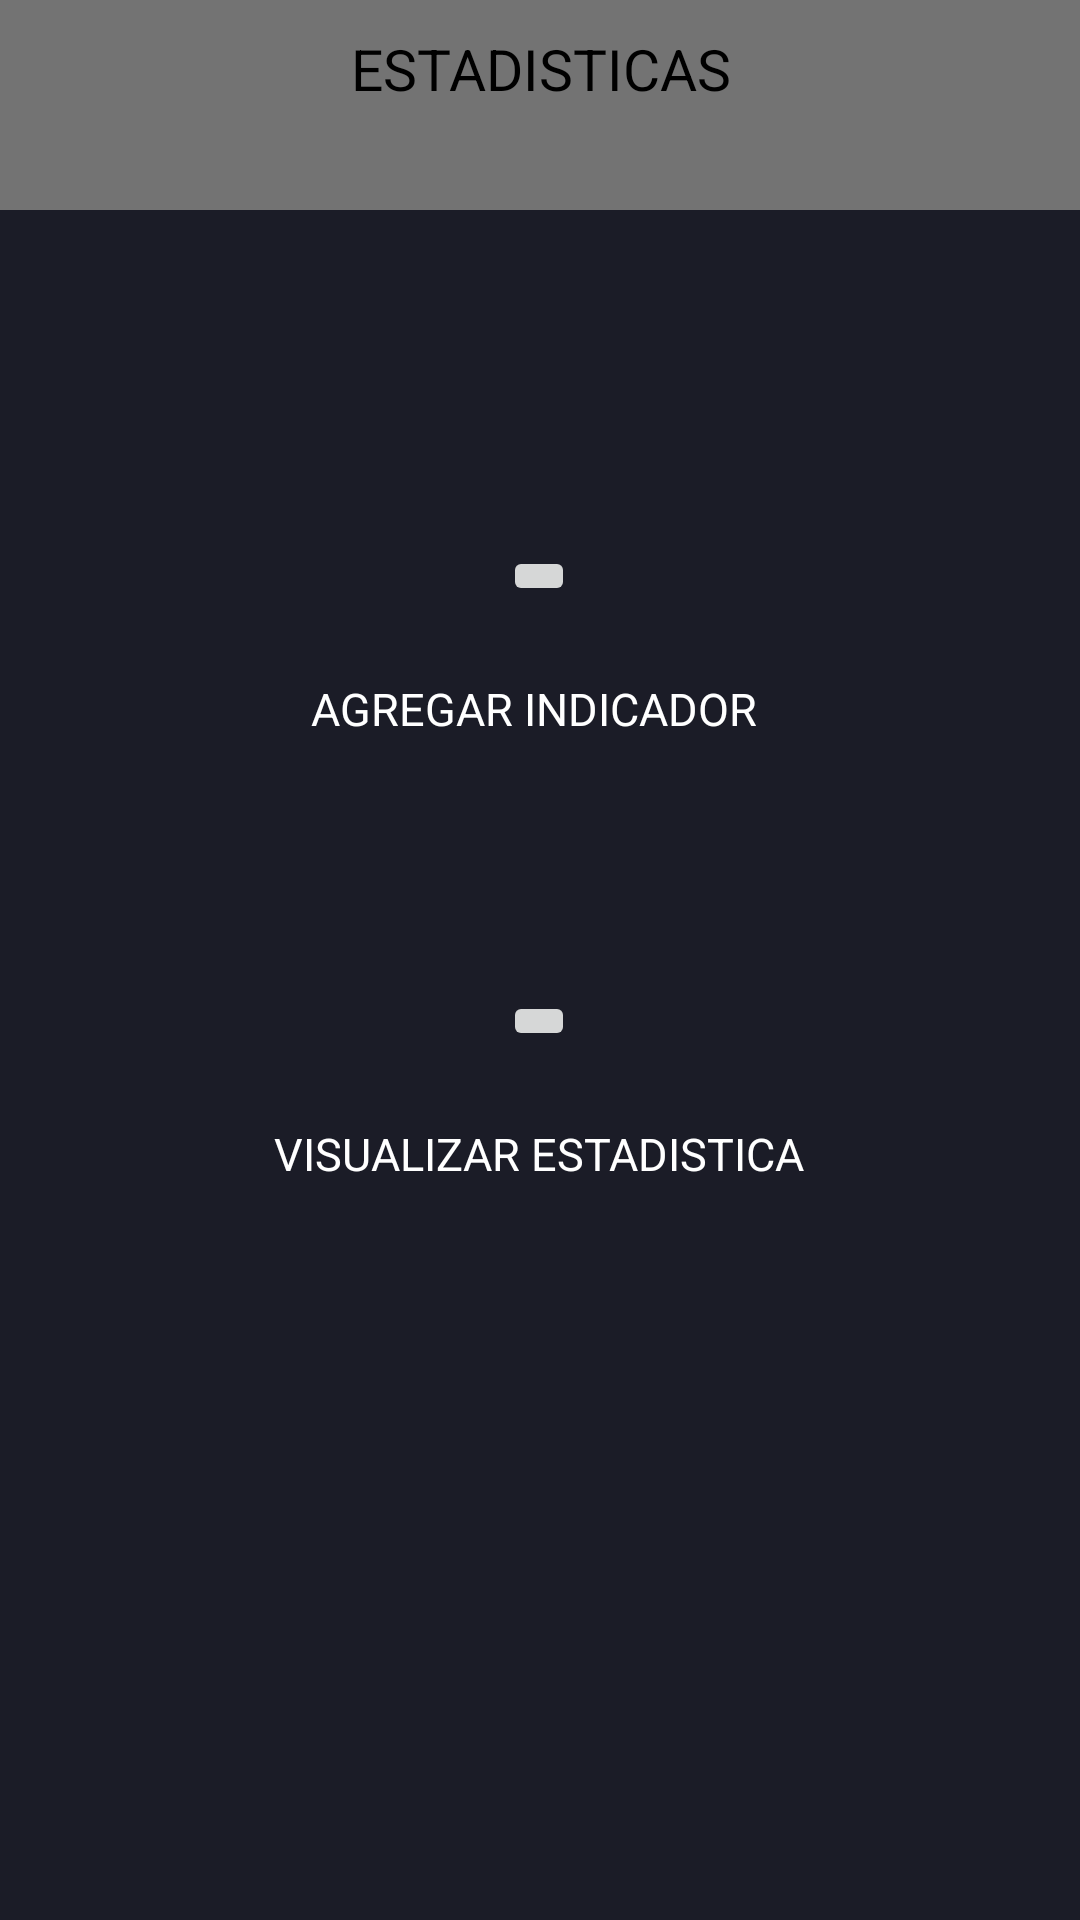

Reconstruct the res/layout file that produces this screen, plus the resources it refers to.
<!-- AndroidManifest.xml: application theme Theme.AppCompat.Light.NoActionBar -->
<!-- res/layout/fragment_estadisticas.xml -->
<?xml version="1.0" encoding="utf-8"?>
<androidx.constraintlayout.widget.ConstraintLayout xmlns:android="http://schemas.android.com/apk/res/android"
    xmlns:app="http://schemas.android.com/apk/res-auto"
    xmlns:tools="http://schemas.android.com/tools"
    android:layout_width="match_parent"
    android:layout_height="match_parent"
    tools:context=".EstadisticasFragment"
    android:background="#1B1C27">


    <TextView
        android:id="@+id/textView33"
        android:layout_width="match_parent"
        android:layout_height="70dp"
        android:text="ESTADISTICAS"
        android:background="#737373"
        android:textColor="@color/black"
        android:textSize="19sp"
        android:textAlignment="center"
        android:padding="10dp"
        app:layout_constraintEnd_toEndOf="parent"
        app:layout_constraintStart_toStartOf="parent"
        app:layout_constraintTop_toTopOf="parent" />

    <ImageButton
        android:id="@+id/btnAgregarIndicador"
        android:layout_width="wrap_content"
        android:layout_height="wrap_content"
        android:layout_marginStart="153dp"
        android:layout_marginTop="112dp"
        android:layout_marginEnd="154dp"
        android:src="@drawable/indicador"
        app:layout_constraintEnd_toEndOf="parent"
        app:layout_constraintStart_toStartOf="parent"
        app:layout_constraintTop_toBottomOf="@+id/textView33" />

    <TextView
        android:id="@+id/textView34"
        android:layout_width="wrap_content"
        android:layout_height="wrap_content"
        android:layout_marginTop="24dp"
        android:text="AGREGAR INDICADOR"
        android:textColor="@color/white"
        android:textSize="15sp"
        app:layout_constraintEnd_toEndOf="@+id/btnAgregarIndicador"
        app:layout_constraintHorizontal_bias="0.514"
        app:layout_constraintStart_toStartOf="@+id/btnAgregarIndicador"
        app:layout_constraintTop_toBottomOf="@+id/btnAgregarIndicador" />

    <ImageButton
        android:id="@+id/btnVerEstadisticas"
        android:layout_width="wrap_content"
        android:layout_height="wrap_content"
        android:layout_marginTop="84dp"
        android:src="@drawable/estadistica"
        app:layout_constraintEnd_toEndOf="@+id/btnAgregarIndicador"
        app:layout_constraintHorizontal_bias="0.0"
        app:layout_constraintStart_toStartOf="@+id/btnAgregarIndicador"
        app:layout_constraintTop_toBottomOf="@+id/textView34" />

    <TextView
        android:id="@+id/textView35"
        android:layout_width="wrap_content"
        android:layout_height="wrap_content"
        android:layout_marginTop="24dp"
        android:text="VISUALIZAR ESTADISTICA"
        android:textColor="@color/white"
        android:textSize="15sp"
        app:layout_constraintEnd_toEndOf="@+id/btnVerEstadisticas"
        app:layout_constraintStart_toStartOf="@+id/btnVerEstadisticas"
        app:layout_constraintTop_toBottomOf="@+id/btnVerEstadisticas" />


</androidx.constraintlayout.widget.ConstraintLayout>
<!-- resources referenced by this layout -->
<resources>

  <!-- not gathered from this repository: default colours our renderer supplied (Android Studio template values) -->
  <color name="black">#FF000000</color>
  <color name="white">#FFFFFFFF</color>
</resources>
